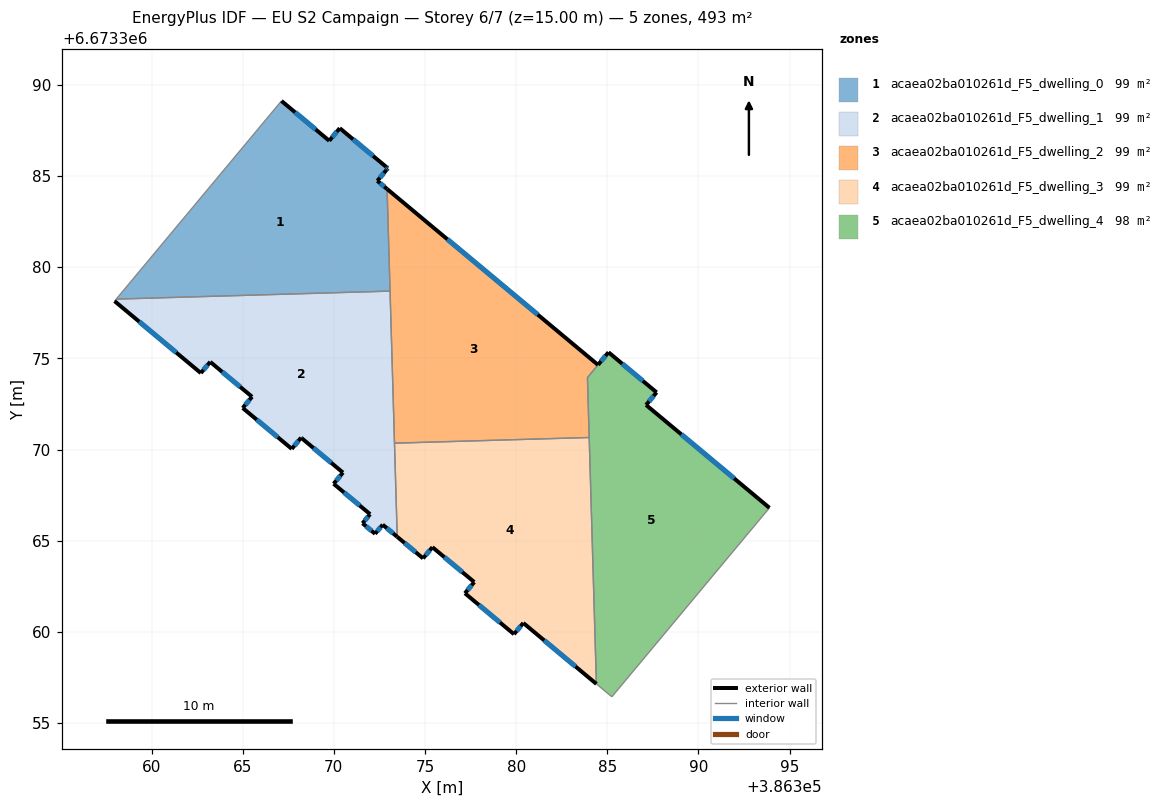
=== STOREY PLAN SPEC (per zone: floor XY polygon, exterior-wall plan segments, windows/doors) ===
zone 1: acaea02ba010261d_F5_dwelling_0  (98.6 m²)
  floor: (386370.32, 6673387.63) (386372.88, 6673385.49) (386372.96, 6673385.43) (386372.89, 6673385.34) (386372.38, 6673384.74) (386372.92, 6673384.29) (386373.08, 6673378.69) (386358.06, 6673378.25) (386367.13, 6673389.12) (386369.75, 6673386.94)
  exterior wall: (386372.92, 6673384.29) – (386372.38, 6673384.74)  [0.7 m]
    window: (386372.77, 6673384.42) – (386372.54, 6673384.61)  [0.4 m²]
  exterior wall: (386369.75, 6673386.94) – (386367.13, 6673389.12)  [3.4 m]
    window: (386369.00, 6673387.56) – (386367.87, 6673388.50)  [1.9 m²]
  exterior wall: (386370.32, 6673387.63) – (386369.75, 6673386.94)  [0.9 m]
    window: (386370.16, 6673387.43) – (386369.91, 6673387.13)  [0.5 m²]
  exterior wall: (386372.88, 6673385.49) – (386370.32, 6673387.63)  [3.3 m]
    window: (386372.15, 6673386.10) – (386371.05, 6673387.02)  [1.8 m²]
  exterior wall: (386372.96, 6673385.43) – (386372.88, 6673385.49)  [0.1 m]
    window: (386372.94, 6673385.45) – (386372.91, 6673385.47)  [0.1 m²]
  exterior wall: (386372.89, 6673385.34) – (386372.96, 6673385.43)  [0.1 m]
    window: (386372.91, 6673385.37) – (386372.94, 6673385.40)  [0.1 m²]
  exterior wall: (386372.38, 6673384.74) – (386372.89, 6673385.34)  [0.8 m]
    window: (386372.53, 6673384.91) – (386372.74, 6673385.17)  [0.4 m²]
  interior walls: 3
zone 2: acaea02ba010261d_F5_dwelling_1  (98.6 m²)
  floor: (386373.08, 6673378.69) (386373.48, 6673365.21) (386372.68, 6673365.88) (386372.26, 6673365.38) (386371.57, 6673365.95) (386371.99, 6673366.45) (386369.99, 6673368.12) (386370.50, 6673368.74) (386368.24, 6673370.62) (386368.20, 6673370.65) (386367.69, 6673370.04) (386365.00, 6673372.28) (386365.51, 6673372.89) (386363.22, 6673374.81) (386362.70, 6673374.19) (386357.97, 6673378.14) (386358.06, 6673378.25)
  exterior wall: (386372.26, 6673365.38) – (386372.68, 6673365.88)  [0.6 m]
    window: (386372.38, 6673365.52) – (386372.56, 6673365.73)  [0.4 m²]
  exterior wall: (386371.57, 6673365.95) – (386372.26, 6673365.38)  [0.9 m]
    window: (386371.77, 6673365.79) – (386372.06, 6673365.54)  [0.5 m²]
  exterior wall: (386371.99, 6673366.45) – (386371.57, 6673365.95)  [0.6 m]
    window: (386371.87, 6673366.31) – (386371.69, 6673366.10)  [0.4 m²]
  exterior wall: (386369.99, 6673368.12) – (386371.99, 6673366.45)  [2.6 m]
    window: (386370.56, 6673367.64) – (386371.42, 6673366.93)  [1.4 m²]
  exterior wall: (386370.50, 6673368.74) – (386369.99, 6673368.12)  [0.8 m]
    window: (386370.35, 6673368.56) – (386370.13, 6673368.30)  [0.4 m²]
  exterior wall: (386368.24, 6673370.62) – (386370.50, 6673368.74)  [2.9 m]
    window: (386368.88, 6673370.08) – (386369.85, 6673369.27)  [1.6 m²]
  exterior wall: (386368.20, 6673370.65) – (386368.24, 6673370.62)  [0.0 m]
  exterior wall: (386367.69, 6673370.04) – (386368.20, 6673370.65)  [0.8 m]
    window: (386367.84, 6673370.21) – (386368.06, 6673370.47)  [0.4 m²]
  exterior wall: (386365.00, 6673372.28) – (386367.69, 6673370.04)  [3.5 m]
    window: (386365.77, 6673371.64) – (386366.92, 6673370.68)  [1.9 m²]
  exterior wall: (386365.51, 6673372.89) – (386365.00, 6673372.28)  [0.8 m]
    window: (386365.37, 6673372.72) – (386365.15, 6673372.45)  [0.4 m²]
  exterior wall: (386363.22, 6673374.81) – (386365.51, 6673372.89)  [3.0 m]
    window: (386363.87, 6673374.26) – (386364.86, 6673373.44)  [1.6 m²]
  exterior wall: (386362.70, 6673374.19) – (386363.22, 6673374.81)  [0.8 m]
    window: (386362.85, 6673374.37) – (386363.07, 6673374.63)  [0.4 m²]
  exterior wall: (386357.97, 6673378.14) – (386362.70, 6673374.19)  [6.2 m]
    window: (386359.32, 6673377.01) – (386361.35, 6673375.32)  [3.4 m²]
  exterior wall: (386372.68, 6673365.88) – (386373.48, 6673365.21)  [1.0 m]
    window: (386372.91, 6673365.69) – (386373.25, 6673365.40)  [0.6 m²]
  interior walls: 4
zone 3: acaea02ba010261d_F5_dwelling_2  (98.9 m²)
  floor: (386384.49, 6673374.64) (386383.91, 6673373.95) (386384.01, 6673370.66) (386373.33, 6673370.35) (386372.92, 6673384.29)
  exterior wall: (386384.49, 6673374.64) – (386372.92, 6673384.29)  [15.1 m]
    window: (386381.18, 6673377.40) – (386376.22, 6673381.53)  [8.3 m²]
  interior walls: 5
zone 4: acaea02ba010261d_F5_dwelling_3  (98.6 m²)
  floor: (386384.01, 6673370.66) (386384.40, 6673357.14) (386380.39, 6673360.49) (386379.88, 6673359.87) (386377.19, 6673362.12) (386377.70, 6673362.73) (386375.40, 6673364.64) (386374.89, 6673364.03) (386373.48, 6673365.21) (386373.33, 6673370.35)
  exterior wall: (386377.19, 6673362.12) – (386379.88, 6673359.87)  [3.5 m]
    window: (386377.96, 6673361.47) – (386379.11, 6673360.51)  [1.9 m²]
  exterior wall: (386377.70, 6673362.73) – (386377.19, 6673362.12)  [0.8 m]
    window: (386377.55, 6673362.55) – (386377.34, 6673362.29)  [0.4 m²]
  exterior wall: (386375.41, 6673364.64) – (386377.70, 6673362.73)  [3.0 m]
    window: (386376.06, 6673364.10) – (386377.04, 6673363.28)  [1.6 m²]
  exterior wall: (386374.89, 6673364.03) – (386375.41, 6673364.64)  [0.8 m]
    window: (386375.04, 6673364.21) – (386375.26, 6673364.47)  [0.4 m²]
  exterior wall: (386373.48, 6673365.21) – (386374.89, 6673364.03)  [1.8 m]
    window: (386373.88, 6673364.87) – (386374.49, 6673364.37)  [1.0 m²]
  exterior wall: (386380.39, 6673360.49) – (386384.40, 6673357.14)  [5.2 m]
    window: (386381.54, 6673359.53) – (386383.26, 6673358.10)  [2.9 m²]
  exterior wall: (386379.88, 6673359.87) – (386380.39, 6673360.49)  [0.8 m]
    window: (386380.03, 6673360.05) – (386380.25, 6673360.31)  [0.4 m²]
  interior walls: 3
zone 5: acaea02ba010261d_F5_dwelling_4  (98.2 m²)
  floor: (386387.70, 6673373.13) (386387.13, 6673372.44) (386393.89, 6673366.80) (386385.25, 6673356.44) (386384.40, 6673357.14) (386383.91, 6673373.95) (386385.06, 6673375.33)
  exterior wall: (386385.07, 6673375.33) – (386384.49, 6673374.65)  [0.9 m]
    window: (386384.90, 6673375.14) – (386384.66, 6673374.84)  [0.5 m²]
  exterior wall: (386387.70, 6673373.13) – (386385.07, 6673375.33)  [3.4 m]
    window: (386386.95, 6673373.76) – (386385.82, 6673374.71)  [1.9 m²]
  exterior wall: (386387.13, 6673372.44) – (386387.70, 6673373.13)  [0.9 m]
    window: (386387.29, 6673372.64) – (386387.54, 6673372.94)  [0.5 m²]
  exterior wall: (386393.89, 6673366.80) – (386387.13, 6673372.44)  [8.8 m]
    window: (386391.96, 6673368.41) – (386389.06, 6673370.83)  [4.9 m²]
  interior walls: 5

=== DERIVED (storey summary) ===
Building: EU S2 Campaign
Storey: 6 of 7  (floor level z = 15.00 m)
Storey gross floor area: 492.8 m²
Zones on this storey: 5
  - acaea02ba010261d_F5_dwelling_0: floor 98.6 m²; exterior wall 9.3 m (28.0 m²); 7 window(s) 5.1 m²; WWR 18.4%
  - acaea02ba010261d_F5_dwelling_1: floor 98.6 m²; exterior wall 24.7 m (74.1 m²); 13 window(s) 13.6 m²; WWR 18.3%
  - acaea02ba010261d_F5_dwelling_2: floor 98.9 m²; exterior wall 15.1 m (45.2 m²); 1 window(s) 8.3 m²; WWR 18.4%
  - acaea02ba010261d_F5_dwelling_3: floor 98.6 m²; exterior wall 16.0 m (47.9 m²); 7 window(s) 8.8 m²; WWR 18.4%
  - acaea02ba010261d_F5_dwelling_4: floor 98.2 m²; exterior wall 14.0 m (42.1 m²); 4 window(s) 7.7 m²; WWR 18.4%
Zone adjacency (shared interzone walls):
  - acaea02ba010261d_F5_dwelling_0 ↔ acaea02ba010261d_F5_dwelling_1
  - acaea02ba010261d_F5_dwelling_0 ↔ acaea02ba010261d_F5_dwelling_2
  - acaea02ba010261d_F5_dwelling_1 ↔ acaea02ba010261d_F5_dwelling_2
  - acaea02ba010261d_F5_dwelling_1 ↔ acaea02ba010261d_F5_dwelling_3
  - acaea02ba010261d_F5_dwelling_2 ↔ acaea02ba010261d_F5_dwelling_3
  - acaea02ba010261d_F5_dwelling_2 ↔ acaea02ba010261d_F5_dwelling_4
  - acaea02ba010261d_F5_dwelling_3 ↔ acaea02ba010261d_F5_dwelling_4